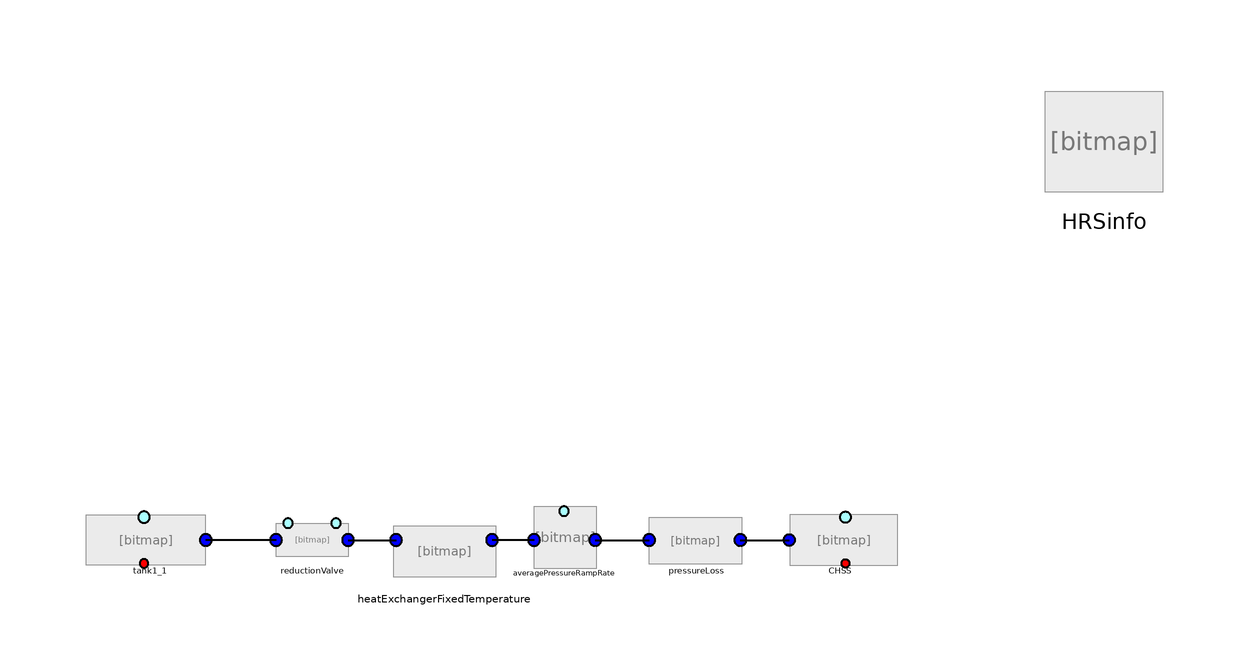

The Modelica model whose source follows is shown above as a component diagram (icons at their Placement, wires along their Line points).

model TemperatureDevelopment1 "With cooling and pressure loss"
          import SI = Modelica.SIunits;
          import HydrogenFuellingStationLibrary = HydrogenFuelingStationLibrary;

           replaceable package Medium =
              HydrogenFuellingStationLibrary.Fluids.Hydrogen
           constrainedby Modelica.Media.Interfaces.PartialMedium
                                                       annotation (choicesAllMatching=true);

        SI.InternalEnergy U;
        SI.Mass M;
        SI.Enthalpy H;

        Medium.ThermodynamicState medium;
        inner SI.SpecificEntropy s_0;
        inner SI.SpecificEnthalpy h_0;
        inner SI.SpecificInternalEnergy u_0;
        inner parameter SI.Temperature   T_amb=HRSinfo.T_amb;
        // inner parameter SI.Pressure P_amb=101e3;
        inner parameter SI.Temperature T_cool=-40;
        parameter SI.Pressure p_ending=80e6;
        inner SI.Pressure  P_amb;
        inner SI.Pressure P_start;
        inner Real SOC_target;
        inner SI.Pressure P_end;
        inner SI.Pressure P_ref;
        inner Real APRR;

        inner Integer z3=0;
        inner Integer z5=0;

        Real SOC;

          HydrogenFuellingStationLibrary.Tanks.Tank1 tank1_1(
            fixedInitialPressure=true,
            m_flowStart=0,
            Adiabatic=true,
            V=100,
            redeclare package Medium =
                HydrogenFuellingStationLibrary.Fluids.Hydrogen,
            pInitial=100000000)
            annotation (Placement(transformation(extent={{-92,12},{-70,20}})));
          HydrogenFuellingStationLibrary.Tanks.Tank1 CHSS(
            Adiabatic=true,
            redeclare package Medium =
                HydrogenFuellingStationLibrary.Fluids.Hydrogen,
            V=0.172,
            pInitial=5000000)
            annotation (Placement(transformation(extent={{44,12},{24,20}})));
          HydrogenFuellingStationLibrary.HeatTransfer.WallPieces.HeatExchangerFixedTemperatureOneWay
            heatExchangerFixedTemperature(
            SAEJ2601=false,
            COP=1,
            redeclare package Medium =
                HydrogenFuellingStationLibrary.Fluids.Hydrogen,
            T_hex=233.15)
            annotation (Placement(transformation(extent={{-42,8},{-22,20}})));
          PressureLosses.PressureLoss pressureLoss(
            inputChoice="Valve",
            redeclare package Medium =
                HydrogenFuellingStationLibrary.Fluids.Hydrogen,
            kv=0.0405)
            annotation (Placement(transformation(extent={{2,12},{18,20}})));
          HydrogenFuellingStationLibrary.PressureLosses.ReductionValve reductionValve(
              redeclare package Medium =
                HydrogenFuellingStationLibrary.Fluids.Hydrogen)
            annotation (Placement(transformation(extent={{-60,12},{-48,20}})));
          HydrogenFuellingStationLibrary.PressureLosses.AveragePressureRampRate
            averagePressureRampRate(redeclare package Medium =
                HydrogenFuellingStationLibrary.Fluids.Hydrogen, SAEJ2601=false,
            APRR2=65000000,
            pInitial=5000000)
            annotation (Placement(transformation(extent={{-18,12},{-6,22}})));
          HydrogenFuellingStationLibrary.HRSInfo HRSinfo
            annotation (Placement(transformation(extent={{68,72},{88,92}})));

        equation
          medium=Medium.setState_pT(P_amb, T_amb);
          s_0=Medium.specificEntropy(medium);
          h_0=Medium.specificEnthalpy(medium);
          u_0=h_0-P_amb*1/Medium.density(medium);
           M=tank1_1.M+CHSS.M;
           U=tank1_1.U+CHSS.U;
           H=tank1_1.h*tank1_1.M+CHSS.h*CHSS.M;

           SOC=CHSS.medium.d/40.2;

        HRSinfo.P_amb=P_amb;
        HRSinfo.P_start=P_start;
        HRSinfo.FP=P_end;
        HRSinfo.SOC=SOC_target;
        HRSinfo.APRR=APRR;
        HRSinfo.P_ref=P_ref;

          connect(pressureLoss.portB, CHSS.portA) annotation (Line(
              points={{17.4,16},{25.5455,16}},
              color={0,0,0},
              thickness=0.5,
              smooth=Smooth.None));
          connect(reductionValve.portB, heatExchangerFixedTemperature.portA)
            annotation (Line(
              points={{-48,16},{-40,16}},
              color={0,0,0},
              thickness=0.5));
          connect(reductionValve.portA, tank1_1.portA) annotation (Line(
              points={{-60,16},{-71.7,16}},
              color={0,0,0},
              thickness=0.5));
          connect(averagePressureRampRate.portB, pressureLoss.portA) annotation (Line(
              points={{-6.8,16},{-4,16},{2.2,16}},
              color={0,0,0},
              thickness=0.5));
          connect(averagePressureRampRate.portA, heatExchangerFixedTemperature.portB)
            annotation (Line(
              points={{-17,16},{-24,16}},
              color={0,0,0},
              thickness=0.5));

         if CHSS.p>=p_ending then
              terminate("Final pressure reached");
         end if;

          annotation (Diagram(coordinateSystem(preserveAspectRatio=false, extent={{-100,
                    -100},{100,100}})));
        end TemperatureDevelopment1;